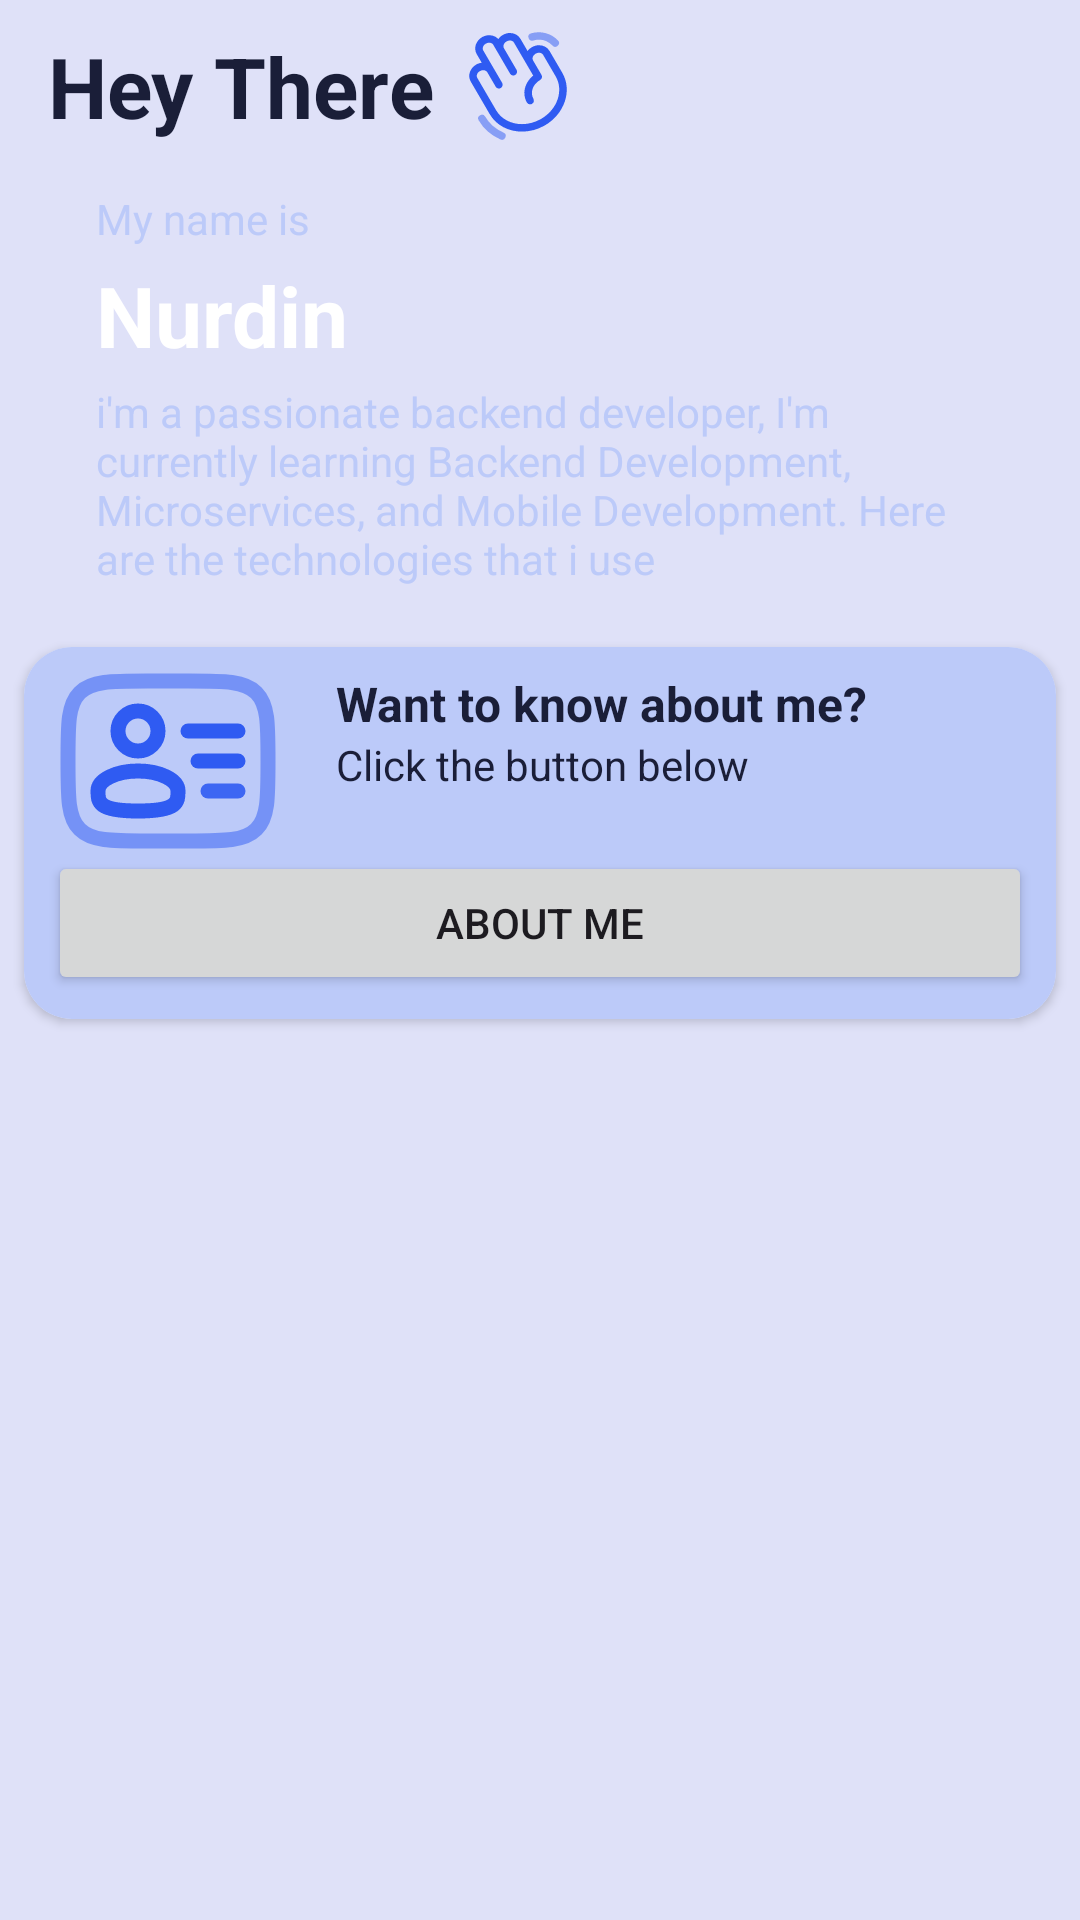

This screen was rendered from an Android layout file. Write that file and the resources it references.
<!-- AndroidManifest.xml: application theme Theme.MySubmission -->
<!-- res/layout/activity_main.xml -->
<?xml version="1.0" encoding="utf-8"?>
<androidx.core.widget.NestedScrollView
    xmlns:android="http://schemas.android.com/apk/res/android"
    xmlns:app="http://schemas.android.com/apk/res-auto"
    xmlns:tools="http://schemas.android.com/tools"
    android:layout_width="match_parent"
    android:layout_height="match_parent"
    android:id="@+id/main"
    tools:context=".MainActivity"
    android:fillViewport="true"
    >
    <androidx.constraintlayout.widget.ConstraintLayout
        android:layout_width="match_parent"
        android:layout_height="match_parent"
        >

        <TextView
            android:id="@+id/TV_greeting"
            style="@style/Text.Heading.Bold"
            android:layout_marginBottom="20dp"
            android:text="@string/greeting"
            android:layout_marginTop="10dp"
            app:layout_constraintBottom_toTopOf="@+id/LL_1"
            app:layout_constraintStart_toStartOf="parent"
            app:layout_constraintTop_toTopOf="parent"
            />

        <ImageView
            android:id="@+id/IV_icon_about"
            android:layout_width="40dp"
            android:layout_height="40dp"
            android:scaleType="centerCrop"
            android:src="@drawable/hand_shake"
            android:layout_marginStart="8dp"
            app:layout_constraintStart_toEndOf="@id/TV_greeting"
            app:layout_constraintTop_toTopOf="@id/TV_greeting"
            app:layout_constraintBottom_toBottomOf="@id/TV_greeting"
            />

        <LinearLayout
            android:id="@+id/LL_1"
            android:layout_width="match_parent"
            android:layout_height="wrap_content"
            android:background="@drawable/rounded_header_bg"
            android:layout_marginStart="8dp"
            android:layout_marginEnd="8dp"
            android:layout_marginTop="8dp"
            android:orientation="vertical"
            android:padding="8dp"
            app:layout_constraintTop_toBottomOf="@id/TV_greeting"
            app:layout_constraintStart_toStartOf="parent"
            app:layout_constraintEnd_toEndOf="parent"
            app:layout_constraintCircleRadius="8dp"
            >
            <TextView
                style="@style/Text.MarginLeftRight"
                android:text="@string/introduce"
                android:textColor="@color/muted_blue"
                android:layout_marginBottom="4dp"
                />
            <TextView
                style="@style/Text.Heading.Bold"
                android:text="@string/nurdin"
                android:textColor="@color/white"
                android:layout_marginBottom="4dp"
                />
            <TextView
                style="@style/Text.MarginLeftRight"
                android:text="@string/self_description"
                android:textColor="@color/muted_blue"
                android:layout_marginBottom="4dp"
                />
        </LinearLayout>

        <include
            android:id="@+id/include_card_about"
            layout="@layout/card_about"
            android:layout_width="0dp"
            android:layout_height="wrap_content"
            android:layout_marginTop="8dp"
            android:layout_marginStart="8dp"
            android:layout_marginEnd="8dp"
            app:layout_constraintTop_toBottomOf="@id/LL_1"
            app:layout_constraintStart_toStartOf="parent"
            app:layout_constraintEnd_toEndOf="parent"
            />

        <androidx.recyclerview.widget.RecyclerView
            android:id="@+id/RV_tech"
            android:layout_width="0dp"
            android:layout_height="wrap_content"
            android:layout_marginTop="8dp"
            app:layout_constraintEnd_toEndOf="parent"
            app:layout_constraintStart_toStartOf="parent"
            app:layout_constraintTop_toBottomOf="@id/include_card_about"
            />

    </androidx.constraintlayout.widget.ConstraintLayout>
</androidx.core.widget.NestedScrollView>
<!-- res/layout/card_about.xml (included above) -->
<?xml version="1.0" encoding="utf-8"?>
<androidx.cardview.widget.CardView
    xmlns:android="http://schemas.android.com/apk/res/android"
    xmlns:card_view="http://schemas.android.com/apk/res-auto"
    xmlns:tools="http://schemas.android.com/tools"
    android:id="@+id/card_view"
    android:layout_width="match_parent"
    android:layout_height="wrap_content"
    android:layout_gravity="center"
    android:layout_marginTop="4dp"
    android:layout_marginBottom="4dp"

    card_view:cardCornerRadius="16dp"
    >

    <androidx.constraintlayout.widget.ConstraintLayout
        android:layout_width="match_parent"
        android:layout_height="wrap_content"
        android:background="@color/muted_blue"
        android:padding="8dp">

        <ImageView
            android:id="@+id/IV_icon_about"
            android:layout_width="80dp"
            android:layout_height="60dp"
            android:scaleType="centerCrop"
            card_view:layout_constraintStart_toStartOf="parent"
            card_view:layout_constraintTop_toTopOf="parent"
            android:src="@drawable/about_icon"
            />

        <TextView
            android:id="@+id/about_main_head"
            style="@style/Text.Heading.Bold"
            android:layout_width="0dp"
            android:layout_height="wrap_content"
            android:text="@string/about_main_header"
            android:textColor="@color/dark"
            android:textSize="16sp"
            card_view:layout_constraintEnd_toEndOf="parent"
            card_view:layout_constraintStart_toEndOf="@id/IV_icon_about"
            card_view:layout_constraintTop_toTopOf="@id/IV_icon_about" />

        <TextView
            android:id="@+id/about_main_body"
            style="@style/Text.MarginLeftRight"
            android:layout_width="0dp"
            android:layout_height="0dp"
            android:layout_marginStart="16dp"
            android:layout_marginBottom="4dp"
            android:text="@string/about_main_body"
            android:textColor="@color/dark"
            card_view:layout_constraintBottom_toBottomOf="@id/IV_icon_about"
            card_view:layout_constraintEnd_toEndOf="@id/about_main_head"
            card_view:layout_constraintStart_toEndOf="@+id/IV_icon_about"
            card_view:layout_constraintTop_toBottomOf="@id/about_main_head" />

        <Button
            android:id="@+id/about_page"
            android:layout_width="match_parent"
            android:layout_height="wrap_content"
            android:text="@string/about_btn"
            card_view:layout_constraintTop_toBottomOf="@id/IV_icon_about" />


    </androidx.constraintlayout.widget.ConstraintLayout>


</androidx.cardview.widget.CardView>
<!-- resources referenced by this layout -->
<resources>
  <color name="dark">#1a1e38</color>
  <color name="muted_blue">#bccaf9</color>
  <color name="white">#FFFFFFFF</color>
  <!-- drawable about_icon (drawable) -->
  <vector xmlns:android="http://schemas.android.com/apk/res/android"
      android:width="800dp"
      android:height="800dp"
      android:viewportWidth="24"
      android:viewportHeight="24">
    <path
        android:pathData="M9,9m-2,0a2,2 0,1 1,4 0a2,2 0,1 1,-4 0"
        android:strokeWidth="1.5"
        android:fillColor="#00000000"
        android:strokeColor="#2f5bf2"/>
    <path
        android:pathData="M13,15C13,16.105 13,17 9,17C5,17 5,16.105 5,15C5,13.895 6.791,13 9,13C11.209,13 13,13.895 13,15Z"
        android:strokeWidth="1.5"
        android:fillColor="#00000000"
        android:strokeColor="#2f5bf2"/>
    <path
        android:pathData="M2,12C2,8.229 2,6.343 3.172,5.172C4.343,4 6.229,4 10,4H14C17.771,4 19.657,4 20.828,5.172C22,6.343 22,8.229 22,12C22,15.771 22,17.657 20.828,18.828C19.657,20 17.771,20 14,20H10C6.229,20 4.343,20 3.172,18.828C2,17.657 2,15.771 2,12Z"
        android:strokeAlpha="0.5"
        android:strokeWidth="1.5"
        android:fillColor="#00000000"
        android:strokeColor="#2f5bf2"
        android:fillAlpha="0.5"/>
    <path
        android:pathData="M19,12H15"
        android:strokeWidth="1.5"
        android:fillColor="#00000000"
        android:strokeColor="#2f5bf2"
        android:strokeLineCap="round"/>
    <path
        android:pathData="M19,9H14"
        android:strokeWidth="1.5"
        android:fillColor="#00000000"
        android:strokeColor="#2f5bf2"
        android:strokeLineCap="round"/>
    <path
        android:pathData="M19,15H16"
        android:strokeAlpha="0.9"
        android:strokeWidth="1.5"
        android:fillColor="#00000000"
        android:strokeColor="#2f5bf2"
        android:fillAlpha="0.9"
        android:strokeLineCap="round"/>
  </vector>
  <!-- drawable hand_shake: vector/xml drawable (drawable, 3505 chars, omitted) -->
  <string name="about_btn">About Me</string>
  <string name="about_main_body">Click the button below</string>
  <string name="about_main_header">Want to know about me?</string>
  <string name="greeting">Hey There</string>
  <string name="introduce">My name is</string>
  <string name="nurdin">Nurdin</string>
  <string name="self_description">i\'m a passionate backend developer, I\'m currently learning Backend Development, Microservices, and Mobile Development. Here are the technologies that i use</string>
  <style name="Text.Heading.Bold">
          <item name="android:textStyle">bold</item>
      </style>
  <style name="Text.MarginLeftRight">
          <item name="android:layout_marginLeft">16dp</item>
          <item name="android:layout_marginRight">16dp</item>
      </style>
  <style name="Theme.MySubmission" parent="Base.Theme.MySubmission" />
  <style name="Base.Theme.MySubmission" parent="Theme.Material3.DayNight.NoActionBar">
          
          
          <item name="colorPrimary">@color/blue</item>
          <item name="colorOnPrimary">@color/white</item>
          
          <item name="colorSecondary">@color/muted_light_blue</item>
          <item name="colorOnSecondary">@color/dark</item>
          <item name="android:windowBackground">@color/muted_light_blue</item>
      </style>
  <color name="blue">#2f5bf2</color>
  <color name="muted_light_blue">#dfe1f8</color>
</resources>
